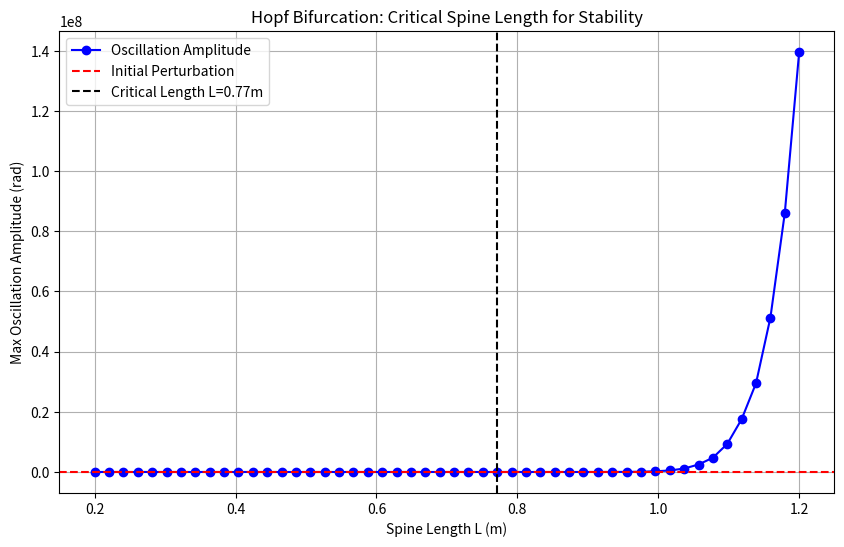
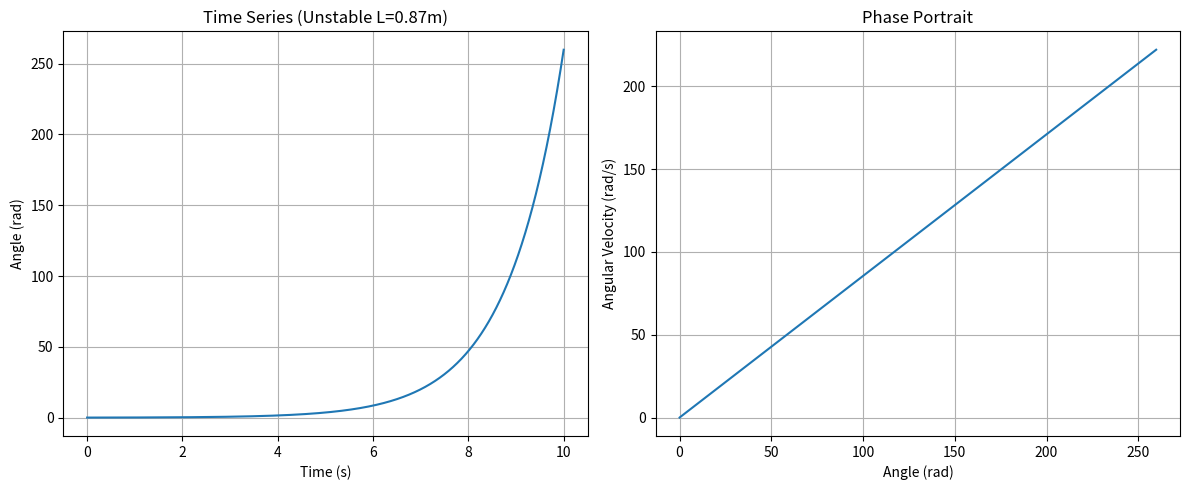
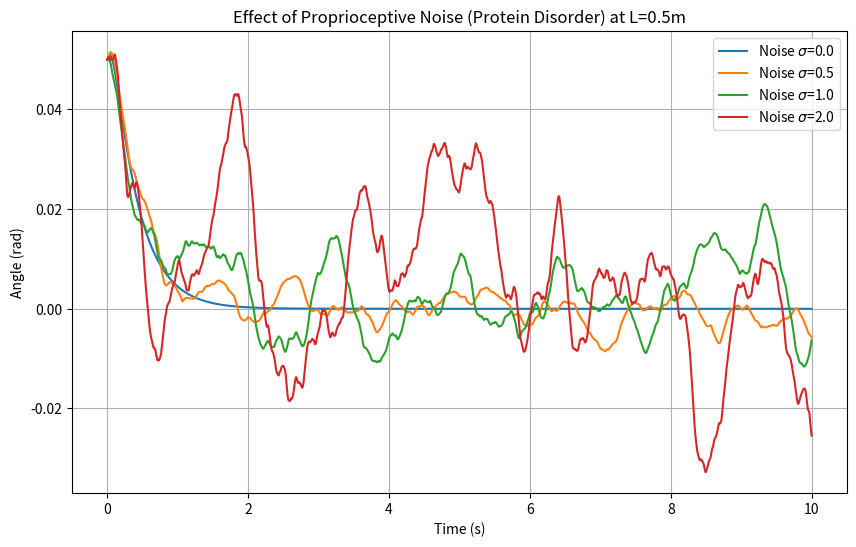
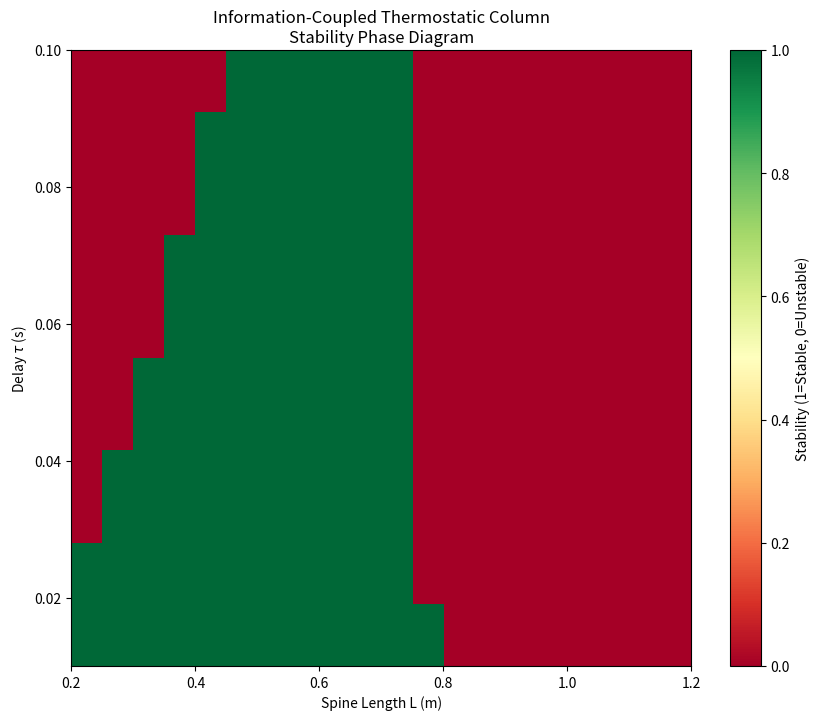

Write the Python code that produced these figures, in order.
import os

import matplotlib.pyplot as plt
import numpy as np

# Ensure output directory exists
OUTPUT_DIR = "outputs/control_theory"
os.makedirs(OUTPUT_DIR, exist_ok=True)

class DelayedSpineController:
    def __init__(self, m=2.0, b=0.5, K_p=50.0, K_d=5.0, v_nerve=60.0):
        """
        Initializes the delayed feedback controller for the spine.

        Args:
            m (float): Mass of the spine (kg)
            b (float): Passive damping coefficient
            K_p (float): Proportional gain (Stiffness)
            K_d (float): Derivative gain (Damping)
            v_nerve (float): Nerve conduction velocity (m/s)
        """
        self.m = m
        self.b = b
        self.K_p = K_p
        self.K_d = K_d
        self.v_nerve = v_nerve
        self.g = 9.81

    def run_simulation(self, L, T_max=10.0, dt=0.001, noise_sigma=0.0):
        """
        Runs a simulation for a fixed length L.
        """
        # Derived parameters
        I = (1/3) * self.m * L**2
        tau = (2 * L) / self.v_nerve # Round trip delay
        delay_steps = int(tau / dt)

        num_steps = int(T_max / dt)
        t = np.linspace(0, T_max, num_steps)

        # State: [theta, theta_dot]
        # Initial condition: Small perturbation
        theta = np.zeros(num_steps)
        theta_dot = np.zeros(num_steps)
        theta[0] = 0.05 # Initial tilt (radians)

        # History buffer (padded with initial zeros)
        # For simplicity, we just look back in the array

        for i in range(num_steps - 1):
            # Current state
            th = theta[i]
            w = theta_dot[i]

            # Delayed state index
            idx_delayed = i - delay_steps
            if idx_delayed < 0:
                th_delayed = 0.0
                w_delayed = 0.0
            else:
                th_delayed = theta[idx_delayed]
                w_delayed = theta_dot[idx_delayed]

            # Control Torque (Delayed PD)
            # Negative feedback: opposes the delayed error
            T_control = -self.K_p * th_delayed - self.K_d * w_delayed

            # Destabilizing Gravitational Torque (Linearized)
            T_grav = self.m * self.g * L * th

            # Noise
            noise = np.random.normal(0, noise_sigma) if noise_sigma > 0 else 0.0

            # Dynamics: I * alpha = T_grav - b*w + T_control + noise
            alpha = (T_grav - self.b * w + T_control + noise) / I

            # Euler Integration
            theta_dot[i+1] = w + alpha * dt
            theta[i+1] = th + w * dt

        return t, theta, theta_dot

def run_growth_experiment():
    """
    Simulates the effect of growth (increasing L) on stability.
    Instead of varying L in one run, we run multiple simulations at fixed Ls
    to find the critical L.
    """
    print("Running Growth Instability Experiment...")
    lengths = np.linspace(0.2, 1.2, 50) # Spine length from 0.2m to 1.2m
    max_amplitudes = []

    controller = DelayedSpineController(K_p=15.0, K_d=2.0) # Tuned gains

    for L in lengths:
        t, theta, _ = controller.run_simulation(L, T_max=10.0, noise_sigma=0.0)
        # Measure amplitude in the last 2 seconds to check for sustained oscillation
        last_indices = int(2.0 / 0.001)
        amplitude = np.max(np.abs(theta[-last_indices:]))
        max_amplitudes.append(amplitude)

    # Detect Critical Length (where amplitude explodes)
    # We look for where amplitude > initial perturbation (0.05) significantly
    critical_indices = [i for i, amp in enumerate(max_amplitudes) if amp > 0.1]
    L_crit = lengths[critical_indices[0]] if critical_indices else None

    plt.figure(figsize=(10, 6))
    plt.plot(lengths, max_amplitudes, 'b-o', label='Oscillation Amplitude')
    plt.axhline(y=0.05, color='r', linestyle='--', label='Initial Perturbation')
    if L_crit:
        plt.axvline(x=L_crit, color='k', linestyle='--', label=f'Critical Length L={L_crit:.2f}m')

    plt.title('Hopf Bifurcation: Critical Spine Length for Stability')
    plt.xlabel('Spine Length L (m)')
    plt.ylabel('Max Oscillation Amplitude (rad)')
    plt.grid(True)
    plt.legend()
    plt.savefig(f"{OUTPUT_DIR}/growth_instability.png")
    print(f"Growth plot saved. Critical Length L_crit: {L_crit}")

    # Run a detailed time series for L just above critical
    if L_crit:
        L_unstable = L_crit + 0.1
        t, theta, w = controller.run_simulation(L_unstable, T_max=10.0)

        plt.figure(figsize=(12, 5))
        plt.subplot(1, 2, 1)
        plt.plot(t, theta)
        plt.title(f'Time Series (Unstable L={L_unstable:.2f}m)')
        plt.xlabel('Time (s)')
        plt.ylabel('Angle (rad)')
        plt.grid()

        plt.subplot(1, 2, 2)
        plt.plot(theta, w)
        plt.title('Phase Portrait')
        plt.xlabel('Angle (rad)')
        plt.ylabel('Angular Velocity (rad/s)')
        plt.grid()

        plt.tight_layout()
        plt.savefig(f"{OUTPUT_DIR}/unstable_dynamics.png")

def run_noise_experiment():
    """
    Simulates the effect of 'Disordered Protein Noise' on a marginally stable spine.
    """
    print("Running Noise/Disorder Experiment...")
    L_stable = 0.5 # A length that should be stable with standard params
    noise_levels = [0.0, 0.5, 1.0, 2.0]

    controller = DelayedSpineController(K_p=15.0, K_d=2.0)

    plt.figure(figsize=(10, 6))

    for sigma in noise_levels:
        t, theta, _ = controller.run_simulation(L_stable, T_max=10.0, noise_sigma=sigma)
        plt.plot(t, theta, label=rf'Noise $\sigma$={sigma}')

    plt.title(f'Effect of Proprioceptive Noise (Protein Disorder) at L={L_stable}m')
    plt.xlabel('Time (s)')
    plt.ylabel('Angle (rad)')
    plt.legend()
    plt.grid(True)
    plt.savefig(f"{OUTPUT_DIR}/noise_instability.png")
    print("Noise plot saved.")

if __name__ == "__main__":
    run_growth_experiment()
    run_noise_experiment()

def run_phase_diagram():
    print("Running Phase Diagram (tau vs L)...")
    lengths = np.linspace(0.2, 1.2, 20)
    delays = np.linspace(0.01, 0.1, 20) # v_nerve ~ 20 to 200 => tau = 2L/v

    stability_map = np.zeros((len(delays), len(lengths)))

    # We override v_nerve to directly set tau
    for i, tau in enumerate(delays):
        for j, L in enumerate(lengths):
            # Hack: set v_nerve to match tau = 2L/v_nerve => v_nerve = 2L/tau
            v_nerve = 2 * L / tau
            controller = DelayedSpineController(K_p=15.0, K_d=2.0, v_nerve=v_nerve)

            # Run
            t, theta, _ = controller.run_simulation(L, T_max=5.0)

            # Check stability
            last_indices = int(1.0 / 0.001)
            amplitude = np.max(np.abs(theta[-last_indices:]))

            is_stable = amplitude < 0.1
            stability_map[i, j] = 1 if is_stable else 0

    plt.figure(figsize=(10, 8))
    plt.imshow(stability_map, origin='lower',
               extent=[lengths.min(), lengths.max(), delays.min(), delays.max()],
               aspect='auto', cmap='RdYlGn')

    plt.colorbar(label='Stability (1=Stable, 0=Unstable)')
    plt.xlabel('Spine Length L (m)')
    plt.ylabel('Delay $\\tau$ (s)')
    plt.title('Information-Coupled Thermostatic Column\nStability Phase Diagram')

    output_path = f"{OUTPUT_DIR}/delay_phase_diagram.png"
    plt.savefig(output_path, dpi=300)
    print(f"Plot saved to {output_path}")

if __name__ == "__main__":
    run_phase_diagram()
